Photos from the image-classification dataset "Data" in the GitHub repository billlyzhaoyh/StillGood. Its 10 classes are: apple, broccoli, butternut squash, carrot, egg, garlic, lemon, lime, onion, potato.

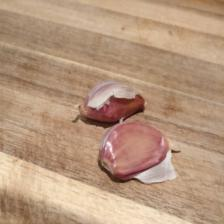
Label: garlic

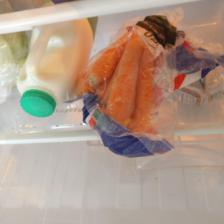
Label: carrot

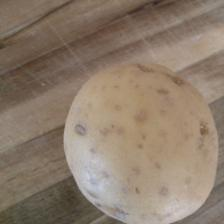
Label: potato

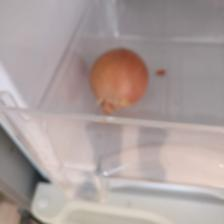
Label: onion

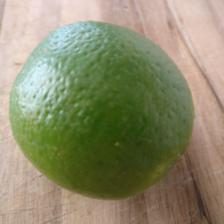
Label: lime

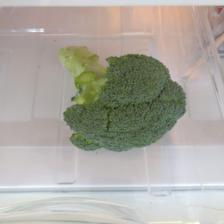
Label: broccoli
